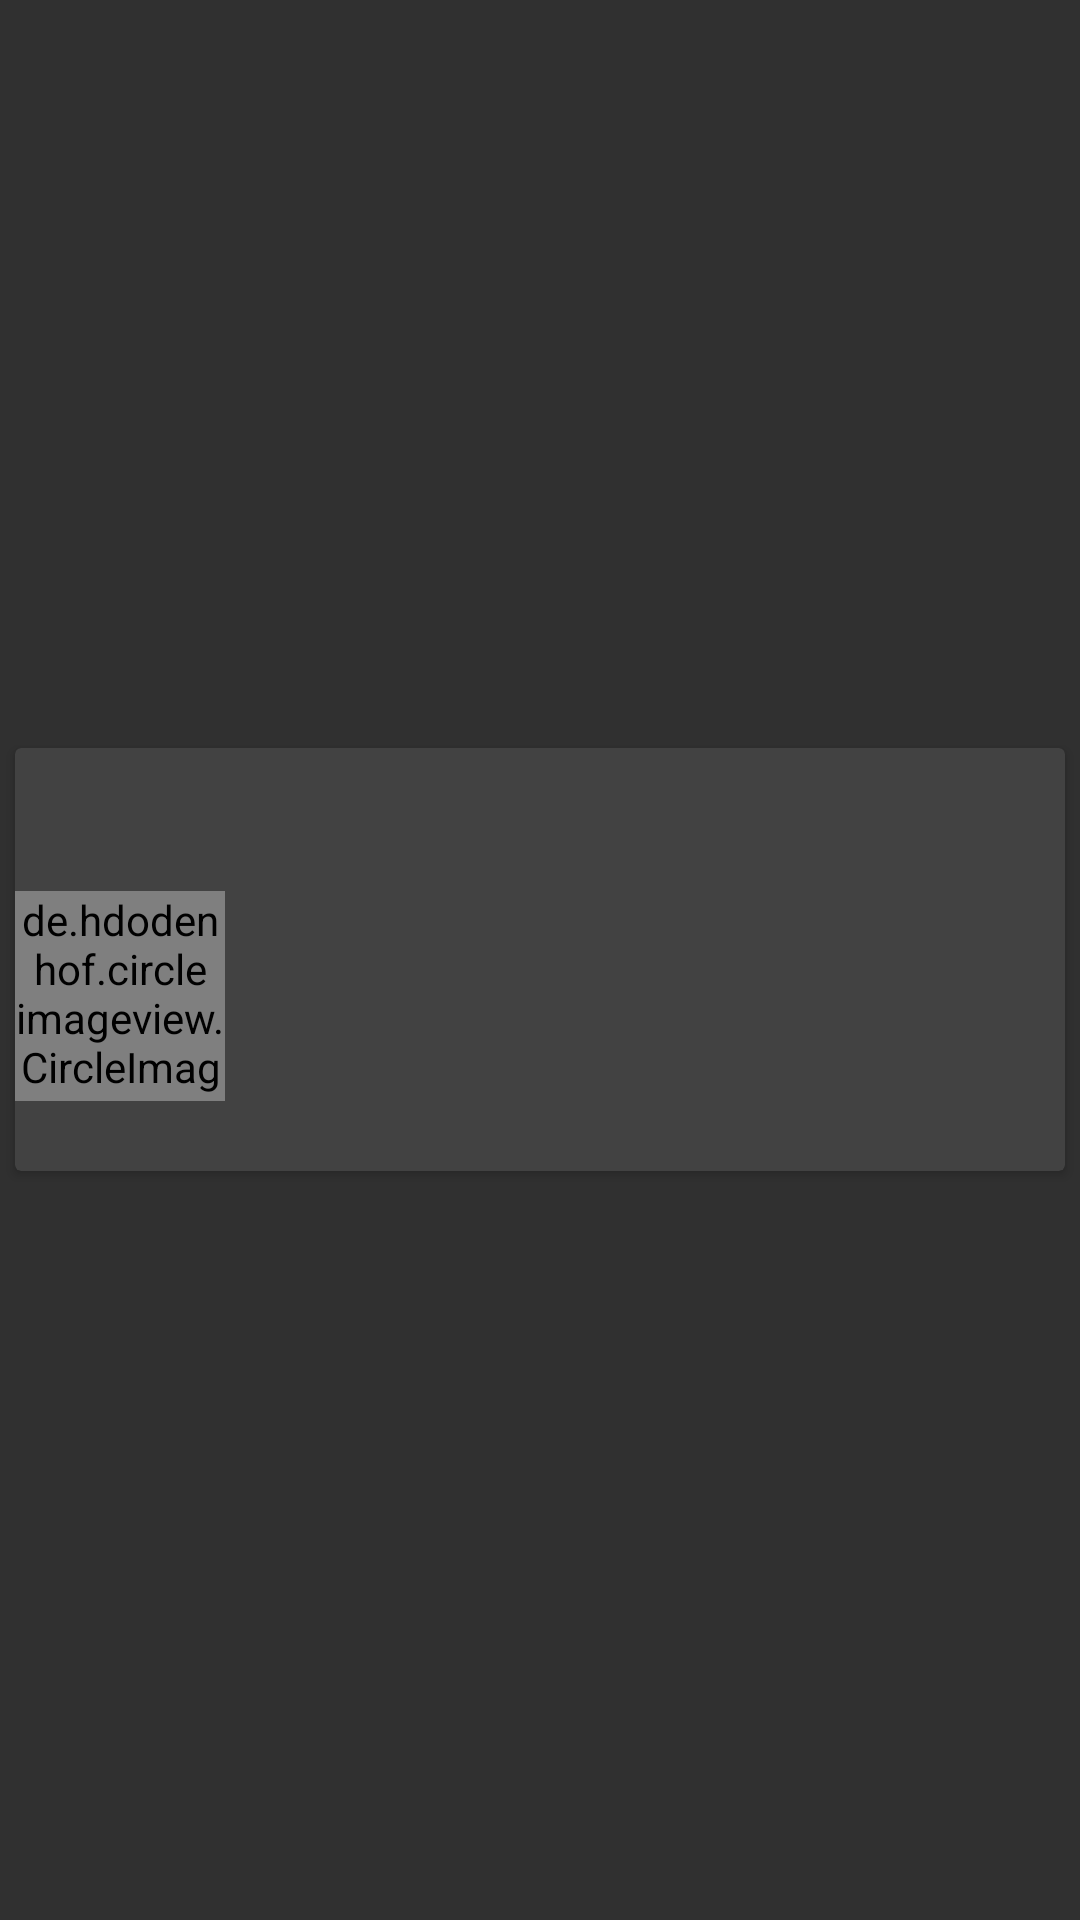

Here is an Android app screen rendered from its layout file. Give the layout XML and the strings, colors and styles it references.
<!-- AndroidManifest.xml: application theme MyTheme -->
<!-- res/layout/last_message_item.xml -->
<?xml version="1.0" encoding="utf-8"?>
<LinearLayout xmlns:android="http://schemas.android.com/apk/res/android"
    xmlns:app="http://schemas.android.com/apk/res-auto"
    xmlns:tools="http://schemas.android.com/tools"
    android:layout_width="match_parent"
    android:layout_height="match_parent"
    android:padding="0dp"
    android:paddingHorizontal="5dp"
    android:descendantFocusability = "blocksDescendants"
    >


    

    <androidx.cardview.widget.CardView
        android:id="@+id/card_view"
        android:layout_width="match_parent"
        android:layout_height="wrap_content"
        android:layout_gravity="center"
        android:layout_margin="5dp"
        android:foreground="?android:attr/selectableItemBackground"

        >


        <androidx.constraintlayout.widget.ConstraintLayout
            android:layout_width="match_parent"
            android:layout_height="wrap_content"
            android:background="@drawable/item_gradient">
            


            <ImageView
                android:id="@+id/imageView"
                android:layout_width="100dp"
                android:layout_height="80dp"
                android:layout_marginStart="8dp"
                android:layout_marginEnd="8dp"
                app:layout_constraintEnd_toEndOf="parent"
                app:layout_constraintStart_toStartOf="parent"
                app:layout_constraintTop_toBottomOf="@+id/textViewc1" />


            <TextView
                android:id="@+id/textViewc1"
                android:layout_width="wrap_content"
                android:layout_height="25dp"
                android:layout_marginTop="8dp"
                android:text="@string/nulll"
                android:textColor="@color/black_color"
                android:textSize="16dp"
                app:layout_constraintEnd_toEndOf="parent"
                app:layout_constraintStart_toStartOf="parent"
                app:layout_constraintTop_toBottomOf="@+id/textViewc2" />

            <TextView
                android:id="@+id/textViewc2"
                android:layout_width="150dp"
                android:layout_height="20dp"
                android:layout_marginStart="8dp"
                android:layout_marginTop="8dp"
                android:text="@string/nulll"
                app:layout_constraintStart_toStartOf="parent"
                app:layout_constraintTop_toTopOf="parent" />

            <TextView
                android:id="@+id/textViewc3"
                android:layout_width="150dp"
                android:layout_height="20dp"
                android:layout_marginTop="8dp"
                android:layout_marginEnd="8dp"
                android:text="@string/nulll"
                app:layout_constraintEnd_toEndOf="parent"
                app:layout_constraintTop_toTopOf="parent" />


            <de.hdodenhof.circleimageview.CircleImageView
                android:id="@+id/circularImageNavID"
                android:layout_width="70dp"
                android:layout_height="70dp"
                android:layout_marginTop="24dp"
                android:src="@drawable/myprofile"
                app:civ_border_color="#EEEEEE"
                app:civ_border_width="4dp"
                app:layout_constraintBottom_toBottomOf="parent"
                app:layout_constraintStart_toStartOf="parent"
                app:layout_constraintTop_toTopOf="parent" />

        </androidx.constraintlayout.widget.ConstraintLayout>


    </androidx.cardview.widget.CardView>


</LinearLayout>
<!-- resources referenced by this layout -->
<resources>
  <color name="black_color">#000000</color>
  <string name="nulll" />
  <style name="MyTheme" parent="Theme.AppCompat.NoActionBar">
  
          <item name="colorPrimary">@color/colorAccent</item>
  
      </style>
  <color name="colorAccent">#D81B60</color>
</resources>
